Run: headless pygame with SDL's dummy video driver; simulated clock (each Clock.tick advances the game by its frame time, no real sleeping); random seed 0; keys injected as events and as key.get_pressed() state; mouse plan: one left click at the window centre at the start of phase 2, then a move to the lower-right quarter at the start of phase 3.
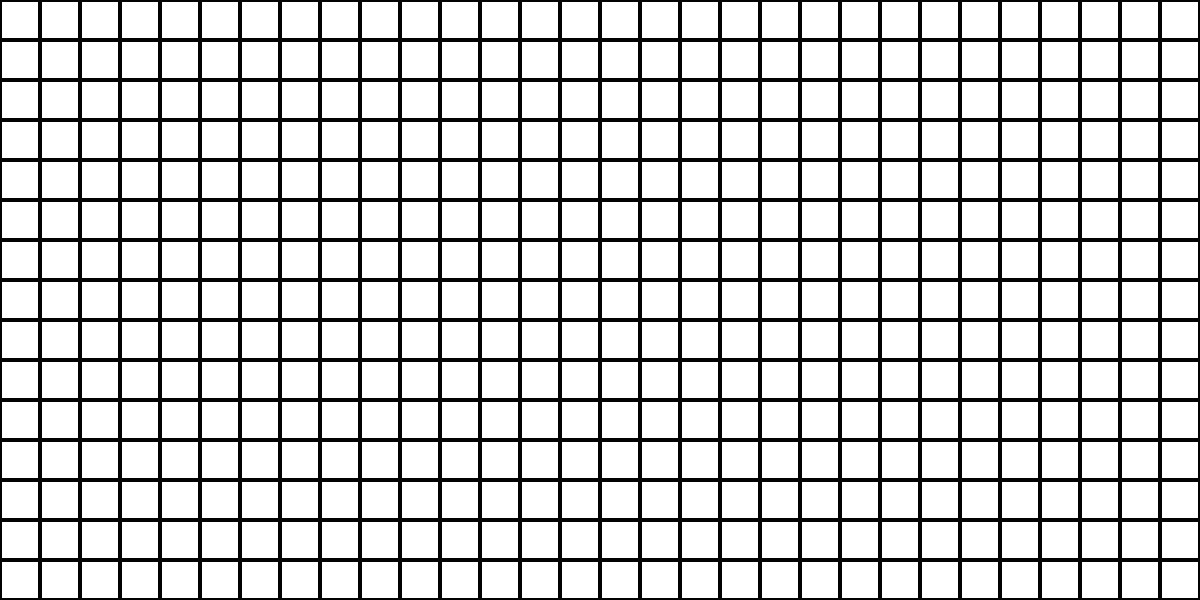
Frame 1 of 4 · flips 1–60 · no input
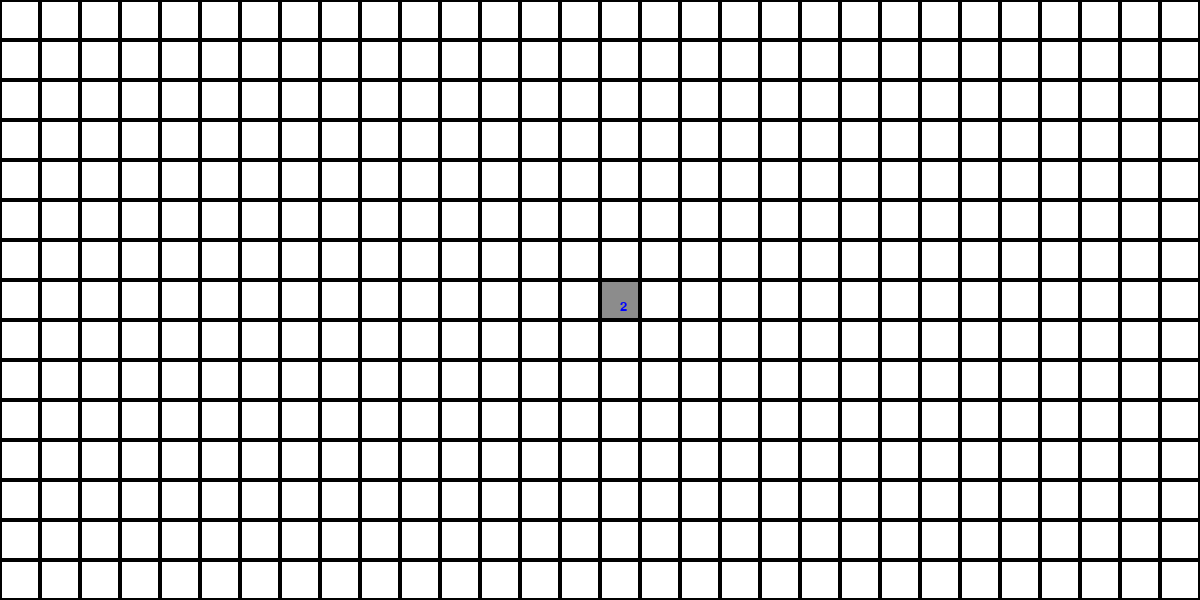
Frame 2 of 4 · flips 61–180 · clicked the window centre · tapped SPACE, RETURN · held RIGHT (→), D
Frame 3 of 4 · flips 181–300 · moved the mouse to the lower-right quarter · held DOWN (↓), S · screen unchanged from frame 2, image omitted
Frame 4 of 4 · flips 301–420 · held LEFT (←), A, UP (↑), W · screen unchanged from frame 3, image omitted

The pygame program that drew these frames:

import random 
import pygame
import time 


pygame.font.init()
Length = 30
Width = 15
length_window = 1200
width_window = 600
num_bombs = 50
dug = set() 
blue = (0, 0, 255)
visboard = [['?' for i in range(Length)]for i in range(Width)]
cover_field = [[0 for i in range(Length)]for i in range(Width)]
board = [[0 for q in range(Length)]for i in range(Width)] 
size = length_window // Length
NUM_FONT = pygame.font.SysFont('Ariel', 20)
red = (255, 0, 0)
pygame.init()
pygame.display.set_caption(" Minesweeper ") 
window = pygame.display.set_mode((length_window,width_window))
window2 = pygame.display.set_mode((length_window,width_window))
pygame.display.flip()
white = [255, 255, 255]
black = (0,0,0)
green = (0, 255, 0)
color = (140,140,140)


class mine:

    def __init__(self):
        self.opend= 0
        self.bomb_planted = 0
        while self.bomb_planted  <  num_bombs: 
            col = random.randint(0 , Length-1)   
            row = random.randint(0, Width-1)
            if board[row][col] != -1:
                board[row][col] = -1
                self.bomb_planted+=1
                self.get_num_neighboring_bomb(row,col)    


    def get_num_neighboring_bomb(self,row,col):
        for r in range(row-1,row+2):
            for c in range(col-1,col+2):
                if(-1<r<Width and -1<c<Length):
                    if visboard[r][c] != board[r][c]:
                     if(board[r][c] != -1):
                        board[r][c]+=1
        if self.bomb_planted == num_bombs:
            self.Window()




    def dig(self,row,col):
        dug.add((row, col))
        if board[row][col] == -1:
            print("YOU LOST :( !! ")
            for row2 in range(Width):
                for col2 in range(Length):
                    cover_field[row2][col2] = 1
            self.draw()
            return False
        
            
        elif board[row][col] == 0:
         for r in range(row-1,row+2):
            for c in range(col-1,col+2):
              if(-1<r<Width and -1<c<Length):
                if (r, c) in dug or board[r][c] == -1:
                    continue 
                self.opend = self.opend + 1
                cover_field[r][c] = 1
                self.dig(r, c)

    


   
    def Window(self):
        self.draw()
        q = 1
        while self.opend != Width * Length - num_bombs:   
            for event in pygame.event.get():
                if event.type == pygame.QUIT: 
                    pygame.quit()
                    quit()                                  
                if q == 1:
                    self.start_time = time.time()
                    q+=1
                if pygame.mouse.get_pressed()[0]:  
                    row,col = self.get_coords(pygame.mouse.get_pos())
                    cover_field[row][col] = 1
                    self.opend = self.opend + 1
                    dig2 = self.dig(row,col)
                    if dig2 == False:
                        self.time()
                        pygame.quit()
                        quit()
            self.draw()


        print("GOOD GAME! YOU WON!")
        self.time()



    def get_coords(self,mouse_pos):  # *
        mx,my = mouse_pos
        row = my//size
        col = mx//size
        return row,col 
    
    def draw(self):
        for i,row2 in enumerate(board):
            y2 = size * i
            for j, value in enumerate(row2):
                x2 = size * j
                if cover_field[i][j]==0:
                    pygame.draw.rect(window2 , white , (x2,y2,size,size))
                    pygame.draw.rect(window2 , black , (x2,y2,size,size),2)

                else:
                    pygame.draw.rect(window2 , color , (x2,y2,size,size))
                    pygame.draw.rect(window2 , black , (x2,y2,size,size),2)
                    text = NUM_FONT.render(str(value), True , blue)
                    center_x = x2 + size // 2
                    center_y = y2 + size // 2
                    window.blit(text, (center_x,center_y))




                  
        pygame.display.flip()


    def time(self):                                              
         current_time = time.time()
         elapsed_time = int(current_time - self.start_time)
         minutes = elapsed_time // 60
         seconds = elapsed_time % 60
         formatted_time = f"{minutes:02d}:{seconds:02d}"
         print(formatted_time)




mine()
    
